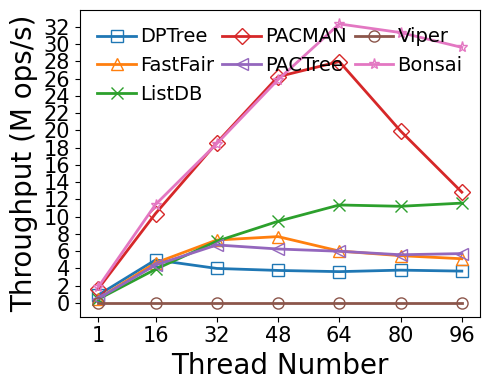

This chart was generated by the following Python code:
#!/bin/python3

# YCSB-A Load
# size: 5M per thread key: 8B val: 8B distribution: uniform

M = 1000000
MAX = 480 * M
SIZE = 5 * M
THREADS = [1, 16, 32, 48, 64, 80, 96]
LATENCY = {
    # thread num: 1/16/32/48/64/80/96

    # bottleneck:
    # Non log-structured: write amplification +
    # Log-structured: contention(BW) + metadata cacheline thrashing(perf L3 cache miss)

    # Nbg:Nfg = 1:2, at least 1 Nbg
    # dm-stripe 2M-Interleave, fsdax + prefault (run twice) (devdax does not support dm-stripe)
    # bottleneck: bloom filter array maintenance, WAL metadata cacheline thrashing, NUMA Awareness
    'dptree':   [5.637, 16.087, 40.180, 63.992, 88.607, 105.647, 130.707],

    # dm-stripe 2M-Interleave, fsdax + prefault (run twice) (devdax does not support dm-stripe)
    # bottleneck: large SMO overhead, node metadata cacheline thrashing
    'fastfair': [10.165, 17.308, 21.987, 31.275, 53.361, 73.197, 93.999],

    # 1GB memtable, max number=4
    # Enabled 1GB lookup cache (979 MB hash-based, 45 MB second chance)
    # Nbg:Nfg = 1:2, at least 1 Nbg
    # devdax
    # bottleneck: skiplist too high (perf reports high cache-miss rate when lockfree_skiplist::find_position)
    'listdb':   [12.318, 20.586, 22.403, 25.397, 28.213, 35.746, 41.528],

    # 1 worker per node (default setting)
    # devdax
    'pactree':  [10.314, 18.292, 23.856, 38.482, 53.556, 71.810, 84.143],

    # dm-stripe 2M-Interleave, fsdax + prefault (run twice) (devdax does not support dm-stripe)
    'pacman':   [3.130, 7.730, 8.622, 9.154, 11.439, 20.075, 37.410],

    # dm-stripe 4K-Interleave
    # bottleneck: VPage metadata cacheline thrashing, segment lock overhead, NUMA Awareness
    'viper':    [MAX, MAX, MAX, MAX, MAX, MAX, MAX],

    # Nbg:Nfg = 1:2, at least 2 Nbg
    # devdax
    'bonsai':   [2.780, 7.020, 8.669, 9.275, 9.896, 12.765, 16.206]
}

import numpy as np
import matplotlib.pyplot as plt
import csv

THROUGHPUT = {}
for kvstore, latencies in LATENCY.items():
    THROUGHPUT[kvstore] = list(map(lambda x: SIZE * THREADS[x[0]] / x[1] / M, enumerate(latencies)))

xs = THREADS

plt.plot(xs, THROUGHPUT['dptree'], markerfacecolor='none', marker='s', markersize=8, linestyle='-', linewidth=2, label='DPTree')
plt.plot(xs, THROUGHPUT['fastfair'], markerfacecolor='none', marker='^', markersize=8, linestyle='-', linewidth=2, label='FastFair')
plt.plot(xs, THROUGHPUT['listdb'], markerfacecolor='none', marker='x', markersize=8, linestyle='-', linewidth=2, label='ListDB')
plt.plot(xs, THROUGHPUT['pacman'], markerfacecolor='none', marker='D', markersize=8, linestyle='-', linewidth=2, label='PACMAN')
plt.plot(xs, THROUGHPUT['pactree'], markerfacecolor='none', marker='<', markersize=8, linestyle='-', linewidth=2, label='PACTree')
plt.plot(xs, THROUGHPUT['viper'], markerfacecolor='none', marker='o', markersize=8, linestyle='-', linewidth=2, label='Viper')
plt.plot(xs, THROUGHPUT['bonsai'], markerfacecolor='none', marker='*', markersize=8, linestyle='-', linewidth=2, label='Bonsai')

font = {'size': '20','fontname': 'Times New Roman'}
plt.xlabel("Thread Number", font)
plt.ylabel("Throughput (M ops/s)", font)

font2 = {'size': '15','fontname': 'Times New Roman'}
ax = plt.gca()
ax.set_xticks(xs)
ax.set_xticklabels(xs, fontdict=font2)

ytick=[0,2,4,6,8,10,12,14,16,18,20,22,24,26,28,30,32]
ax.set_yticks(ytick)
ax.set_yticklabels(ytick, fontdict=font2)

plt.legend(loc = 2, ncol=3, frameon=False, mode="expand", prop={'size': 14, 'family': 'Times New Roman'},handletextpad=0.2)

fig = plt.gcf()
fig.set_figwidth(5)
fig.set_figheight(4)
fig.tight_layout()
# [redacted]
plt.show()
